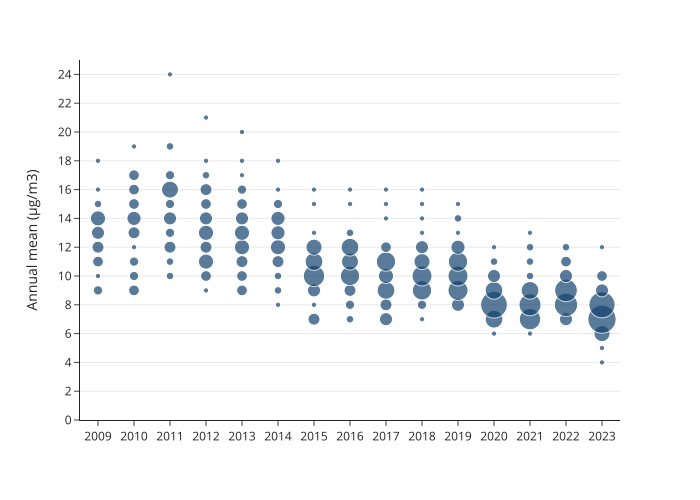

Values plotted in this chart, from the file beside it:
year, annual mean, value
2009, 9 µg/m3, 3
2009, 10 µg/m3, 1
2009, 11 µg/m3, 4
2009, 12 µg/m3, 5
2009, 13 µg/m3, 6
2009, 14 µg/m3, 8
2009, 15 µg/m3, 2
2009, 16 µg/m3, 1
2009, 18 µg/m3, 1
2010, 9 µg/m3, 4
2010, 10 µg/m3, 3
2010, 11 µg/m3, 3
2010, 12 µg/m3, 1
2010, 13 µg/m3, 5
2010, 14 µg/m3, 7
2010, 15 µg/m3, 4
2010, 16 µg/m3, 4
2010, 17 µg/m3, 4
2010, 19 µg/m3, 1
2011, 10 µg/m3, 2
2011, 11 µg/m3, 2
2011, 12 µg/m3, 5
2011, 13 µg/m3, 3
2011, 14 µg/m3, 6
2011, 15 µg/m3, 3
2011, 16 µg/m3, 10
2011, 17 µg/m3, 3
2011, 19 µg/m3, 2
2011, 24 µg/m3, 1
2012, 9 µg/m3, 1
2012, 10 µg/m3, 4
2012, 11 µg/m3, 8
2012, 12 µg/m3, 5
2012, 13 µg/m3, 8
2012, 14 µg/m3, 6
2012, 15 µg/m3, 4
2012, 16 µg/m3, 5
2012, 17 µg/m3, 2
2012, 18 µg/m3, 1
2012, 21 µg/m3, 1
2013, 9 µg/m3, 4
2013, 10 µg/m3, 4
2013, 11 µg/m3, 5
2013, 12 µg/m3, 8
2013, 13 µg/m3, 8
2013, 14 µg/m3, 6
2013, 15 µg/m3, 4
2013, 16 µg/m3, 3
2013, 17 µg/m3, 1
2013, 18 µg/m3, 1
2013, 20 µg/m3, 1
2014, 8 µg/m3, 1
2014, 9 µg/m3, 2
2014, 10 µg/m3, 2
2014, 11 µg/m3, 5
2014, 12 µg/m3, 8
2014, 13 µg/m3, 7
2014, 14 µg/m3, 7
2014, 15 µg/m3, 3
2014, 16 µg/m3, 1
... 75 more rows
